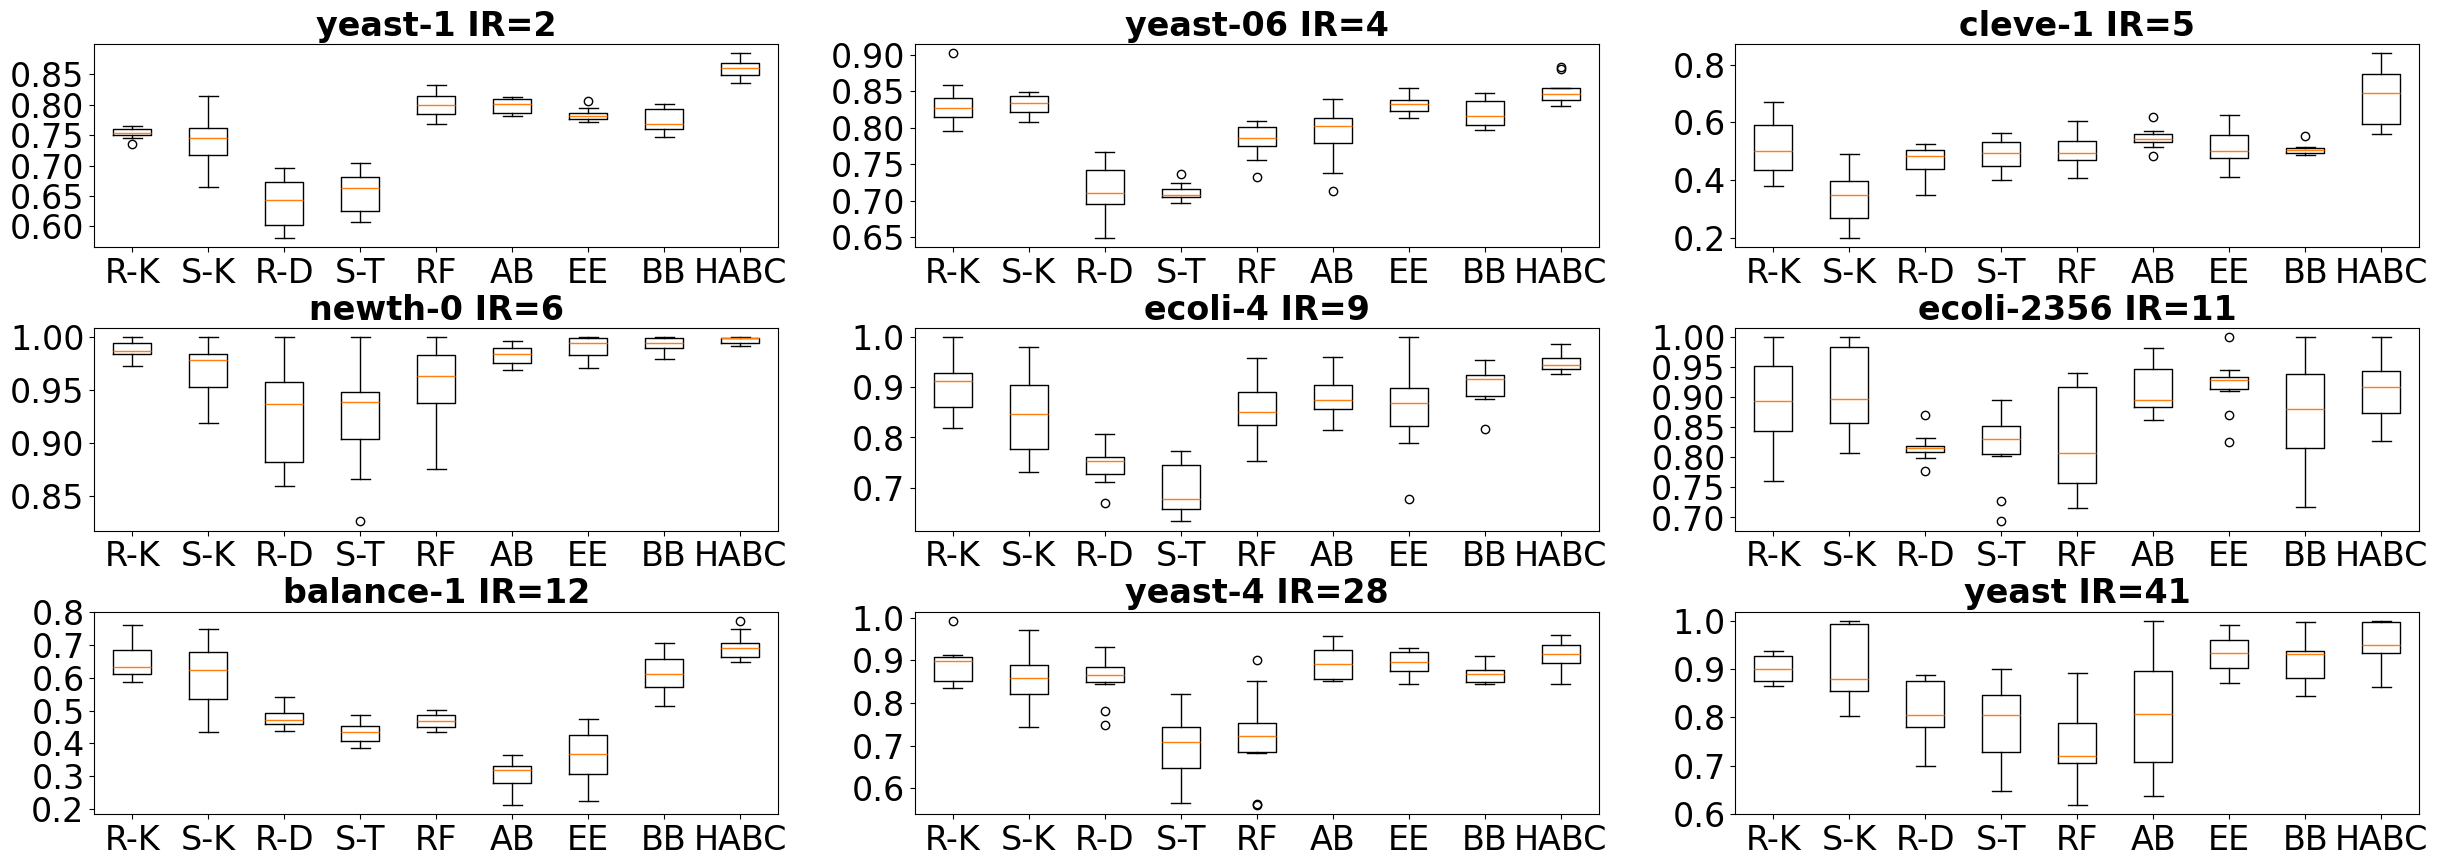

The script that saved this image: (Note: this script raises an exception after producing the figure.)
"""
箱线图
各个方法在某个数据上的表现


notch=True,  # 切口形状，不然就是平常的长方形
patch_artist=True # 自动填色，否则就是白底黄线
vert=True # 垂直摆放

yeast-1
[[0.754581, 0.754059, 0.764524, 0.750118, 0.735006, 0.746090, 0.760388, 0.751824, 0.765660, 0.757013],
[0.737861, 0.729883, 0.706232, 0.814341, 0.751772, 0.665369, 0.765302, 0.764169, 0.713275, 0.751221],
[0.695252, 0.633359, 0.606791, 0.673811, 0.680628, 0.600528, 0.597591, 0.652940, 0.667502, 0.581483],
[0.606620, 0.684704, 0.704641, 0.671809, 0.684759, 0.637738, 0.667936, 0.620148, 0.658407, 0.620602],
[0.827849, 0.800768, 0.782727, 0.779688, 0.812920, 0.767737, 0.815080, 0.832177, 0.799688, 0.787944],
[0.811441, 0.781345, 0.780728, 0.800322, 0.812341, 0.790815, 0.804047, 0.813404, 0.784039, 0.802460],
[0.770877, 0.787257, 0.775696, 0.783117, 0.795276, 0.805815, 0.776954, 0.784127, 0.771353, 0.781326],
[0.801940, 0.759117, 0.788486, 0.795074, 0.766364, 0.751903, 0.762752, 0.746145, 0.799138, 0.769102],
[0.863968, 0.869827, 0.879317, 0.846860, 0.835303, 0.852616, 0.857079, 0.841306, 0.862173, 0.884203]]


yeast-06
[[0.795761, 0.804445, 0.834832, 0.832230, 0.842621, 0.817057, 0.813576, 0.822665, 0.858863, 0.901707],
[0.845482, 0.819911, 0.812059, 0.838333, 0.835235, 0.831748, 0.824679, 0.848598, 0.847727, 0.808102],
[0.649049, 0.766672, 0.751469, 0.693408, 0.719516, 0.731837, 0.698062, 0.701049, 0.693512, 0.745015],
[0.717296, 0.711465, 0.706026, 0.704844, 0.703369, 0.705924, 0.724131, 0.696280, 0.736113, 0.709443],
[0.809125, 0.775982, 0.790029, 0.755985, 0.804012, 0.782902, 0.732109, 0.808610, 0.792772, 0.773870],
[0.815939, 0.792933, 0.737613, 0.777904, 0.813189, 0.812198, 0.713515, 0.811007, 0.839051, 0.781461],
[0.821754, 0.830462, 0.813129, 0.854304, 0.836176, 0.834133, 0.839293, 0.815185, 0.828408, 0.848720],
[0.822508, 0.819018, 0.809486, 0.801291, 0.842612, 0.796451, 0.812062, 0.800042, 0.846854, 0.841142],
[0.883011, 0.848335, 0.829616, 0.840228, 0.852695, 0.837349, 0.844016, 0.880767, 0.837839, 0.854308]]

cleve-1
[[0.527303, 0.425178, 0.590984, 0.636230, 0.471593, 0.378788, 0.462318, 0.392800, 0.588832, 0.669905],
[0.199780, 0.399509, 0.489429, 0.308029, 0.340013, 0.250914, 0.393953, 0.255047, 0.396889, 0.357595],
[0.492827, 0.479820, 0.349415, 0.399446, 0.524706, 0.462464, 0.505199, 0.429970, 0.486643, 0.507025],
[0.468851, 0.440845, 0.433138, 0.563114, 0.539989, 0.401300, 0.489938, 0.503205, 0.496208, 0.546479],
[0.553399, 0.488064, 0.405259, 0.472662, 0.467655, 0.533418, 0.604376, 0.535889, 0.496232, 0.458780],
[0.483570, 0.532268, 0.515108, 0.560882, 0.541685, 0.529815, 0.617482, 0.538729, 0.551445, 0.570986],
[0.516532, 0.474066, 0.484658, 0.552186, 0.478004, 0.455424, 0.554836, 0.409775, 0.569374, 0.625989],
[0.485438, 0.485638, 0.505665, 0.501524, 0.512068, 0.550936, 0.491723, 0.511577, 0.515509, 0.502623],
[0.741850, 0.573611, 0.780077, 0.773667, 0.744854, 0.655432, 0.660551, 0.838244, 0.566275, 0.559588]]

newth-0
[[0.986282, 0.984751, 0.988530, 0.987165, 0.976247, 1.0, 0.983784, 1.0, 0.972388, 0.996830],
[0.959554, 0.979389, 0.950783, 0.976664, 1.0, 0.984435, 0.982821, 0.949108, 1.0, 0.918851],
[0.942970, 0.859637, 0.931667, 0.962535, 1.0, 0.879491, 0.859723, 0.890469, 0.942127, 0.968137],
[0.901082, 1.0, 0.826303, 0.912045, 0.939026, 1.0, 0.866175, 0.938097, 0.939603, 0.950871],
[1.0, 0.953597, 0.961114, 0.932655, 1.0, 0.986622, 0.974047, 0.875964, 0.903184, 0.965790],
[0.983748, 0.974195, 0.972959, 0.993743, 0.988377, 0.969326, 0.983872, 0.990741, 0.996397, 0.981388],
[0.991916, 1.0, 0.996859, 0.980691, 0.998380, 0.978026, 0.971263, 0.992456, 1.0, 1.0],
[0.988406, 0.996557, 1.0, 0.996957, 0.992158, 1.0, 1.0, 0.993346, 0.988126, 0.979077],
[0.999205, 0.992861, 0.991716, 0.999157, 0.999979, 0.999703, 0.993182, 0.998605, 0.997682, 1.0]]


ecoli-4
[[1.000000, 0.863510, 0.818118, 0.920975, 0.971087, 0.859775, 0.853981, 0.911003, 0.929890, 0.914324],
[0.846142, 0.749167, 0.757848, 0.912190, 0.832414, 0.848771, 0.979830, 0.730810, 0.885630, 0.959482],
[0.785365, 0.756522, 0.749598, 0.761302, 0.807315, 0.727137, 0.669945, 0.712186, 0.729271, 0.760018],
[0.681370, 0.749829, 0.653918, 0.673150, 0.664682, 0.732491, 0.772507, 0.632667, 0.641763, 0.753315],
[0.830075, 0.838093, 0.891074, 0.863651, 0.959350, 0.789645, 0.753219, 0.885612, 0.823914, 0.897443],
[0.937793, 0.814224, 0.872883, 0.910974, 0.961434, 0.854294, 0.875181, 0.862607, 0.882092, 0.855290],
[0.817148, 0.903632, 0.853909, 0.884076, 0.677296, 0.838776, 0.958547, 0.885162, 1.000000, 0.788469],
[0.919861, 0.932542, 0.877411, 0.917326, 0.917364, 0.954975, 0.926008, 0.817520, 0.883165, 0.883364],
[0.936622, 0.968051, 0.949041, 0.986700, 0.944925, 0.939909, 0.945201, 0.960462, 0.925620, 0.935075]]


ecoli-2356
[[1.000000, 0.948301, 0.876489, 0.911206, 0.761360, 0.959576, 0.838155, 0.858622, 0.825358, 0.953644],
[0.846604, 0.807386, 0.898627, 0.932848, 0.850000, 1.000000, 1.000000, 0.879725, 1.000000, 0.894467],
[0.870687, 0.819885, 0.815351, 0.814610, 0.808766, 0.799387, 0.817207, 0.777604, 0.810517, 0.831944],
[0.693535, 0.815673, 0.871593, 0.802478, 0.839442, 0.855599, 0.844266, 0.728241, 0.823281, 0.895555],
[0.715081, 0.921865, 0.940918, 0.803585, 0.744492, 0.925725, 0.899742, 0.797246, 0.732803, 0.811503],
[0.885636, 0.883590, 0.981676, 0.878742, 0.862133, 0.949685, 0.886247, 0.905356, 0.941116, 0.955821],
[0.826255, 0.934240, 0.945541, 0.926162, 0.934516, 1.000000, 0.932143, 0.910530, 0.870885, 0.923504],
[0.838534, 1.000000, 0.875945, 0.808991, 0.888844, 0.954539, 0.782660, 0.718030, 0.985479, 0.885128],
[1.000000, 0.904507, 0.863322, 0.936808, 0.945051, 0.848773, 0.909795, 0.924238, 0.826508, 0.970620]]

balance-1
[[0.626252, 0.759916, 0.623871, 0.750296, 0.586120, 0.691968, 0.590134, 0.666811, 0.608012, 0.641749],
[0.507184, 0.569341, 0.640629, 0.433226, 0.607615, 0.644666, 0.748801, 0.522620, 0.707502, 0.687984],
[0.457676, 0.495921, 0.490820, 0.492678, 0.469535, 0.473429, 0.438139, 0.458775, 0.456203, 0.541406],
[0.485762, 0.438008, 0.398555, 0.432416, 0.424252, 0.454339, 0.386644, 0.447320, 0.402608, 0.474994],
[0.481872, 0.435130, 0.500462, 0.456948, 0.448190, 0.455208, 0.442547, 0.487000, 0.489935, 0.481117],
[0.364432, 0.304165, 0.329162, 0.271733, 0.331220, 0.320692, 0.244737, 0.314872, 0.332516, 0.212266],
[0.307301, 0.392412, 0.430547, 0.411685, 0.473235, 0.225230, 0.467976, 0.303412, 0.304939, 0.344085],
[0.567243, 0.515037, 0.655320, 0.701549, 0.705737, 0.591186, 0.580621, 0.633545, 0.531271, 0.657264],
[0.691267, 0.672616, 0.747737, 0.689979, 0.651752, 0.647799, 0.659963, 0.704606, 0.707513, 0.772984]]

yeast-4
[[0.905328, 0.835504, 0.912389, 0.846214, 0.842467, 0.907797, 0.907142, 0.892831, 0.992551, 0.868685],
[0.937856, 0.818664, 0.863018, 0.824141, 0.878250, 0.892911, 0.743830, 0.781869, 0.971067, 0.856399],
[0.865438, 0.865084, 0.856833, 0.749449, 0.864905, 0.903986, 0.782054, 0.890600, 0.931109, 0.845325],
[0.715027, 0.707593, 0.696379, 0.817644, 0.711049, 0.581061, 0.565062, 0.821731, 0.753005, 0.630143],
[0.900838, 0.758744, 0.682152, 0.563360, 0.721371, 0.560962, 0.695202, 0.739605, 0.725764, 0.851847],
[0.927185, 0.862880, 0.928221, 0.851896, 0.918402, 0.917801, 0.865513, 0.956654, 0.854134, 0.852128],
[0.893205, 0.880779, 0.929515, 0.900388, 0.869296, 0.928928, 0.908532, 0.873142, 0.922343, 0.843545],
[0.865190, 0.874105, 0.844127, 0.847445, 0.844391, 0.897847, 0.909123, 0.871417, 0.857314, 0.877112],
[0.944508, 0.938540, 0.929895, 0.959401, 0.892781, 0.894406, 0.902108, 0.845154, 0.930820, 0.858839]]

yeast-6
[[0.918225, 0.910974, 0.929929, 0.874145, 0.882908, 0.936669, 0.935153, 0.872758, 0.887890, 0.864735],
[0.850102, 0.865835, 0.894311, 1.000000, 0.802726, 0.979799, 1.000000, 0.997764, 0.866760, 0.833360],
[0.878261, 0.810890, 0.793107, 0.799175, 0.699307, 0.869139, 0.775100, 0.888447, 0.767971, 0.885977],
[0.712674, 0.821858, 0.881065, 0.711194, 0.838036, 0.648230, 0.850285, 0.899427, 0.777791, 0.788447],
[0.715737, 0.717944, 0.618396, 0.700943, 0.803304, 0.892735, 0.798199, 0.762116, 0.688508, 0.720671],
[0.804110, 0.811657, 0.687770, 0.638134, 0.688482, 0.917938, 0.766742, 0.921701, 1.000000, 0.829662],
[0.961121, 0.932370, 0.992143, 0.926585, 0.983402, 0.933527, 0.871230, 0.890659, 0.894901, 0.956150],
[0.937578, 0.984577, 0.935606, 0.930943, 0.997730, 0.843793, 0.877702, 0.893908, 0.933321, 0.859739],
[0.931959, 1.000000, 0.889288, 1.000000, 0.960182, 0.991841, 1.000000, 0.941257, 0.938330, 0.863678]]

"""

from matplotlib import pyplot as plt
import numpy as np
from matplotlib.axes import Axes

label_font = {}

x_labels = ["R-K", "S-K", "R-D", "S-T", "RF", "AB", "EE", "BB", "HABC"]
title = "AUC box diagram of different methods on different data"
title_font = {'family': 'Times New Roman',
              'weight': 'bold',
              'size': 24,
              }
sub_title = ["yeast-1 IR=2", "yeast-06 IR=4", "cleve-1 IR=5",
             "newth-0 IR=6", "ecoli-4 IR=9", "ecoli-2356 IR=11",
             "balance-1 IR=12", "yeast-4 IR=28", "yeast IR=41"]
sub_title_font = {'family': 'Times New Roman',
                  'weight': 'bold',
                  'size': 24,
                  }
nums = 9
all_data = [
    [[0.754581, 0.754059, 0.764524, 0.750118, 0.735006, 0.746090, 0.760388, 0.751824, 0.765660, 0.757013],
     [0.737861, 0.729883, 0.706232, 0.814341, 0.751772, 0.665369, 0.765302, 0.764169, 0.713275, 0.751221],
     [0.695252, 0.633359, 0.606791, 0.673811, 0.680628, 0.600528, 0.597591, 0.652940, 0.667502, 0.581483],
     [0.606620, 0.684704, 0.704641, 0.671809, 0.684759, 0.637738, 0.667936, 0.620148, 0.658407, 0.620602],
     [0.827849, 0.800768, 0.782727, 0.779688, 0.812920, 0.767737, 0.815080, 0.832177, 0.799688, 0.787944],
     [0.811441, 0.781345, 0.780728, 0.800322, 0.812341, 0.790815, 0.804047, 0.813404, 0.784039, 0.802460],
     [0.770877, 0.787257, 0.775696, 0.783117, 0.795276, 0.805815, 0.776954, 0.784127, 0.771353, 0.781326],
     [0.801940, 0.759117, 0.788486, 0.795074, 0.766364, 0.751903, 0.762752, 0.746145, 0.799138, 0.769102],
     [0.863968, 0.869827, 0.879317, 0.846860, 0.835303, 0.852616, 0.857079, 0.841306, 0.862173, 0.884203]],

    [[0.795761, 0.804445, 0.834832, 0.832230, 0.842621, 0.817057, 0.813576, 0.822665, 0.858863, 0.901707],
     [0.845482, 0.819911, 0.812059, 0.838333, 0.835235, 0.831748, 0.824679, 0.848598, 0.847727, 0.808102],
     [0.649049, 0.766672, 0.751469, 0.693408, 0.719516, 0.731837, 0.698062, 0.701049, 0.693512, 0.745015],
     [0.717296, 0.711465, 0.706026, 0.704844, 0.703369, 0.705924, 0.724131, 0.696280, 0.736113, 0.709443],
     [0.809125, 0.775982, 0.790029, 0.755985, 0.804012, 0.782902, 0.732109, 0.808610, 0.792772, 0.773870],
     [0.815939, 0.792933, 0.737613, 0.777904, 0.813189, 0.812198, 0.713515, 0.811007, 0.839051, 0.781461],
     [0.821754, 0.830462, 0.813129, 0.854304, 0.836176, 0.834133, 0.839293, 0.815185, 0.828408, 0.848720],
     [0.822508, 0.819018, 0.809486, 0.801291, 0.842612, 0.796451, 0.812062, 0.800042, 0.846854, 0.841142],
     [0.883011, 0.848335, 0.829616, 0.840228, 0.852695, 0.837349, 0.844016, 0.880767, 0.837839, 0.854308]],

    [[0.527303, 0.425178, 0.590984, 0.636230, 0.471593, 0.378788, 0.462318, 0.392800, 0.588832, 0.669905],
     [0.199780, 0.399509, 0.489429, 0.308029, 0.340013, 0.250914, 0.393953, 0.255047, 0.396889, 0.357595],
     [0.492827, 0.479820, 0.349415, 0.399446, 0.524706, 0.462464, 0.505199, 0.429970, 0.486643, 0.507025],
     [0.468851, 0.440845, 0.433138, 0.563114, 0.539989, 0.401300, 0.489938, 0.503205, 0.496208, 0.546479],
     [0.553399, 0.488064, 0.405259, 0.472662, 0.467655, 0.533418, 0.604376, 0.535889, 0.496232, 0.458780],
     [0.483570, 0.532268, 0.515108, 0.560882, 0.541685, 0.529815, 0.617482, 0.538729, 0.551445, 0.570986],
     [0.516532, 0.474066, 0.484658, 0.552186, 0.478004, 0.455424, 0.554836, 0.409775, 0.569374, 0.625989],
     [0.485438, 0.485638, 0.505665, 0.501524, 0.512068, 0.550936, 0.491723, 0.511577, 0.515509, 0.502623],
     [0.741850, 0.573611, 0.780077, 0.773667, 0.744854, 0.655432, 0.660551, 0.838244, 0.566275, 0.559588]],

    [[0.986282, 0.984751, 0.988530, 0.987165, 0.976247, 1.0, 0.983784, 1.0, 0.972388, 0.996830],
     [0.959554, 0.979389, 0.950783, 0.976664, 1.0, 0.984435, 0.982821, 0.949108, 1.0, 0.918851],
     [0.942970, 0.859637, 0.931667, 0.962535, 1.0, 0.879491, 0.859723, 0.890469, 0.942127, 0.968137],
     [0.901082, 1.0, 0.826303, 0.912045, 0.939026, 1.0, 0.866175, 0.938097, 0.939603, 0.950871],
     [1.0, 0.953597, 0.961114, 0.932655, 1.0, 0.986622, 0.974047, 0.875964, 0.903184, 0.965790],
     [0.983748, 0.974195, 0.972959, 0.993743, 0.988377, 0.969326, 0.983872, 0.990741, 0.996397, 0.981388],
     [0.991916, 1.0, 0.996859, 0.980691, 0.998380, 0.978026, 0.971263, 0.992456, 1.0, 1.0],
     [0.988406, 0.996557, 1.0, 0.996957, 0.992158, 1.0, 1.0, 0.993346, 0.988126, 0.979077],
     [0.999205, 0.992861, 0.991716, 0.999157, 0.999979, 0.999703, 0.993182, 0.998605, 0.997682, 1.0]],

    [[1.000000, 0.863510, 0.818118, 0.920975, 0.971087, 0.859775, 0.853981, 0.911003, 0.929890, 0.914324],
     [0.846142, 0.749167, 0.757848, 0.912190, 0.832414, 0.848771, 0.979830, 0.730810, 0.885630, 0.959482],
     [0.785365, 0.756522, 0.749598, 0.761302, 0.807315, 0.727137, 0.669945, 0.712186, 0.729271, 0.760018],
     [0.681370, 0.749829, 0.653918, 0.673150, 0.664682, 0.732491, 0.772507, 0.632667, 0.641763, 0.753315],
     [0.830075, 0.838093, 0.891074, 0.863651, 0.959350, 0.789645, 0.753219, 0.885612, 0.823914, 0.897443],
     [0.937793, 0.814224, 0.872883, 0.910974, 0.961434, 0.854294, 0.875181, 0.862607, 0.882092, 0.855290],
     [0.817148, 0.903632, 0.853909, 0.884076, 0.677296, 0.838776, 0.958547, 0.885162, 1.000000, 0.788469],
     [0.919861, 0.932542, 0.877411, 0.917326, 0.917364, 0.954975, 0.926008, 0.817520, 0.883165, 0.883364],
     [0.936622, 0.968051, 0.949041, 0.986700, 0.944925, 0.939909, 0.945201, 0.960462, 0.925620, 0.935075]],

    [[1.000000, 0.948301, 0.876489, 0.911206, 0.761360, 0.959576, 0.838155, 0.858622, 0.825358, 0.953644],
     [0.846604, 0.807386, 0.898627, 0.932848, 0.850000, 1.000000, 1.000000, 0.879725, 1.000000, 0.894467],
     [0.870687, 0.819885, 0.815351, 0.814610, 0.808766, 0.799387, 0.817207, 0.777604, 0.810517, 0.831944],
     [0.693535, 0.815673, 0.871593, 0.802478, 0.839442, 0.855599, 0.844266, 0.728241, 0.823281, 0.895555],
     [0.715081, 0.921865, 0.940918, 0.803585, 0.744492, 0.925725, 0.899742, 0.797246, 0.732803, 0.811503],
     [0.885636, 0.883590, 0.981676, 0.878742, 0.862133, 0.949685, 0.886247, 0.905356, 0.941116, 0.955821],
     [0.826255, 0.934240, 0.945541, 0.926162, 0.934516, 1.000000, 0.932143, 0.910530, 0.870885, 0.923504],
     [0.838534, 1.000000, 0.875945, 0.808991, 0.888844, 0.954539, 0.782660, 0.718030, 0.985479, 0.885128],
     [1.000000, 0.904507, 0.863322, 0.936808, 0.945051, 0.848773, 0.909795, 0.924238, 0.826508, 0.970620]],

    [[0.626252, 0.759916, 0.623871, 0.750296, 0.586120, 0.691968, 0.590134, 0.666811, 0.608012, 0.641749],
     [0.507184, 0.569341, 0.640629, 0.433226, 0.607615, 0.644666, 0.748801, 0.522620, 0.707502, 0.687984],
     [0.457676, 0.495921, 0.490820, 0.492678, 0.469535, 0.473429, 0.438139, 0.458775, 0.456203, 0.541406],
     [0.485762, 0.438008, 0.398555, 0.432416, 0.424252, 0.454339, 0.386644, 0.447320, 0.402608, 0.474994],
     [0.481872, 0.435130, 0.500462, 0.456948, 0.448190, 0.455208, 0.442547, 0.487000, 0.489935, 0.481117],
     [0.364432, 0.304165, 0.329162, 0.271733, 0.331220, 0.320692, 0.244737, 0.314872, 0.332516, 0.212266],
     [0.307301, 0.392412, 0.430547, 0.411685, 0.473235, 0.225230, 0.467976, 0.303412, 0.304939, 0.344085],
     [0.567243, 0.515037, 0.655320, 0.701549, 0.705737, 0.591186, 0.580621, 0.633545, 0.531271, 0.657264],
     [0.691267, 0.672616, 0.747737, 0.689979, 0.651752, 0.647799, 0.659963, 0.704606, 0.707513, 0.772984]],

    [[0.905328, 0.835504, 0.912389, 0.846214, 0.842467, 0.907797, 0.907142, 0.892831, 0.992551, 0.868685],
     [0.937856, 0.818664, 0.863018, 0.824141, 0.878250, 0.892911, 0.743830, 0.781869, 0.971067, 0.856399],
     [0.865438, 0.865084, 0.856833, 0.749449, 0.864905, 0.903986, 0.782054, 0.890600, 0.931109, 0.845325],
     [0.715027, 0.707593, 0.696379, 0.817644, 0.711049, 0.581061, 0.565062, 0.821731, 0.753005, 0.630143],
     [0.900838, 0.758744, 0.682152, 0.563360, 0.721371, 0.560962, 0.695202, 0.739605, 0.725764, 0.851847],
     [0.927185, 0.862880, 0.928221, 0.851896, 0.918402, 0.917801, 0.865513, 0.956654, 0.854134, 0.852128],
     [0.893205, 0.880779, 0.929515, 0.900388, 0.869296, 0.928928, 0.908532, 0.873142, 0.922343, 0.843545],
     [0.865190, 0.874105, 0.844127, 0.847445, 0.844391, 0.897847, 0.909123, 0.871417, 0.857314, 0.877112],
     [0.944508, 0.938540, 0.929895, 0.959401, 0.892781, 0.894406, 0.902108, 0.845154, 0.930820, 0.858839]],

    [[0.918225, 0.910974, 0.929929, 0.874145, 0.882908, 0.936669, 0.935153, 0.872758, 0.887890, 0.864735],
     [0.850102, 0.865835, 0.894311, 1.000000, 0.802726, 0.979799, 1.000000, 0.997764, 0.866760, 0.833360],
     [0.878261, 0.810890, 0.793107, 0.799175, 0.699307, 0.869139, 0.775100, 0.888447, 0.767971, 0.885977],
     [0.712674, 0.821858, 0.881065, 0.711194, 0.838036, 0.648230, 0.850285, 0.899427, 0.777791, 0.788447],
     [0.715737, 0.717944, 0.618396, 0.700943, 0.803304, 0.892735, 0.798199, 0.762116, 0.688508, 0.720671],
     [0.804110, 0.811657, 0.687770, 0.638134, 0.688482, 0.917938, 0.766742, 0.921701, 1.000000, 0.829662],
     [0.961121, 0.932370, 0.992143, 0.926585, 0.983402, 0.933527, 0.871230, 0.890659, 0.894901, 0.956150],
     [0.937578, 0.984577, 0.935606, 0.930943, 0.997730, 0.843793, 0.877702, 0.893908, 0.933321, 0.859739],
     [0.931959, 1.000000, 0.889288, 1.000000, 0.960182, 0.991841, 1.000000, 0.941257, 0.938330, 0.863678]]
]
# 首先有图（fig），然后有轴（ax）
nrows = 3
ncols = 3

fig, axes = plt.subplots(nrows=nrows, ncols=ncols, figsize=(30, 10))
# fig.suptitle(title)
# 子图间距 wspace为水平间隔，hspace为垂直间隔
fig.subplots_adjust(wspace=0.2, hspace=0.4)
for i in range(nrows):
    for j in range(ncols):
        bplot = axes[i][j].boxplot(all_data[i * nrows + j], )
        axes[i][j].set_title(sub_title[i * nrows + j], fontdict=sub_title_font)

        for x1 in axes[i][j].get_xticklabels():
            x1.set_fontname('Times New Roman')
            x1.set_fontsize('24')
        for y1 in axes[i][j].get_yticklabels():
            y1.set_fontname('Times New Roman')
            y1.set_fontsize('24')

plt.setp(axes, xticks=[1, 2, 3, 4, 5, 6, 7, 8, 9],
         xticklabels=x_labels)



save_name = "box_line_AUC_compare"
plt.savefig("./png_img/" + save_name + ".png", dpi=300, bbox_inches='tight')
plt.savefig("./eps_img/" + save_name + ".eps", dpi=300, bbox_inches='tight')

plt.show()
